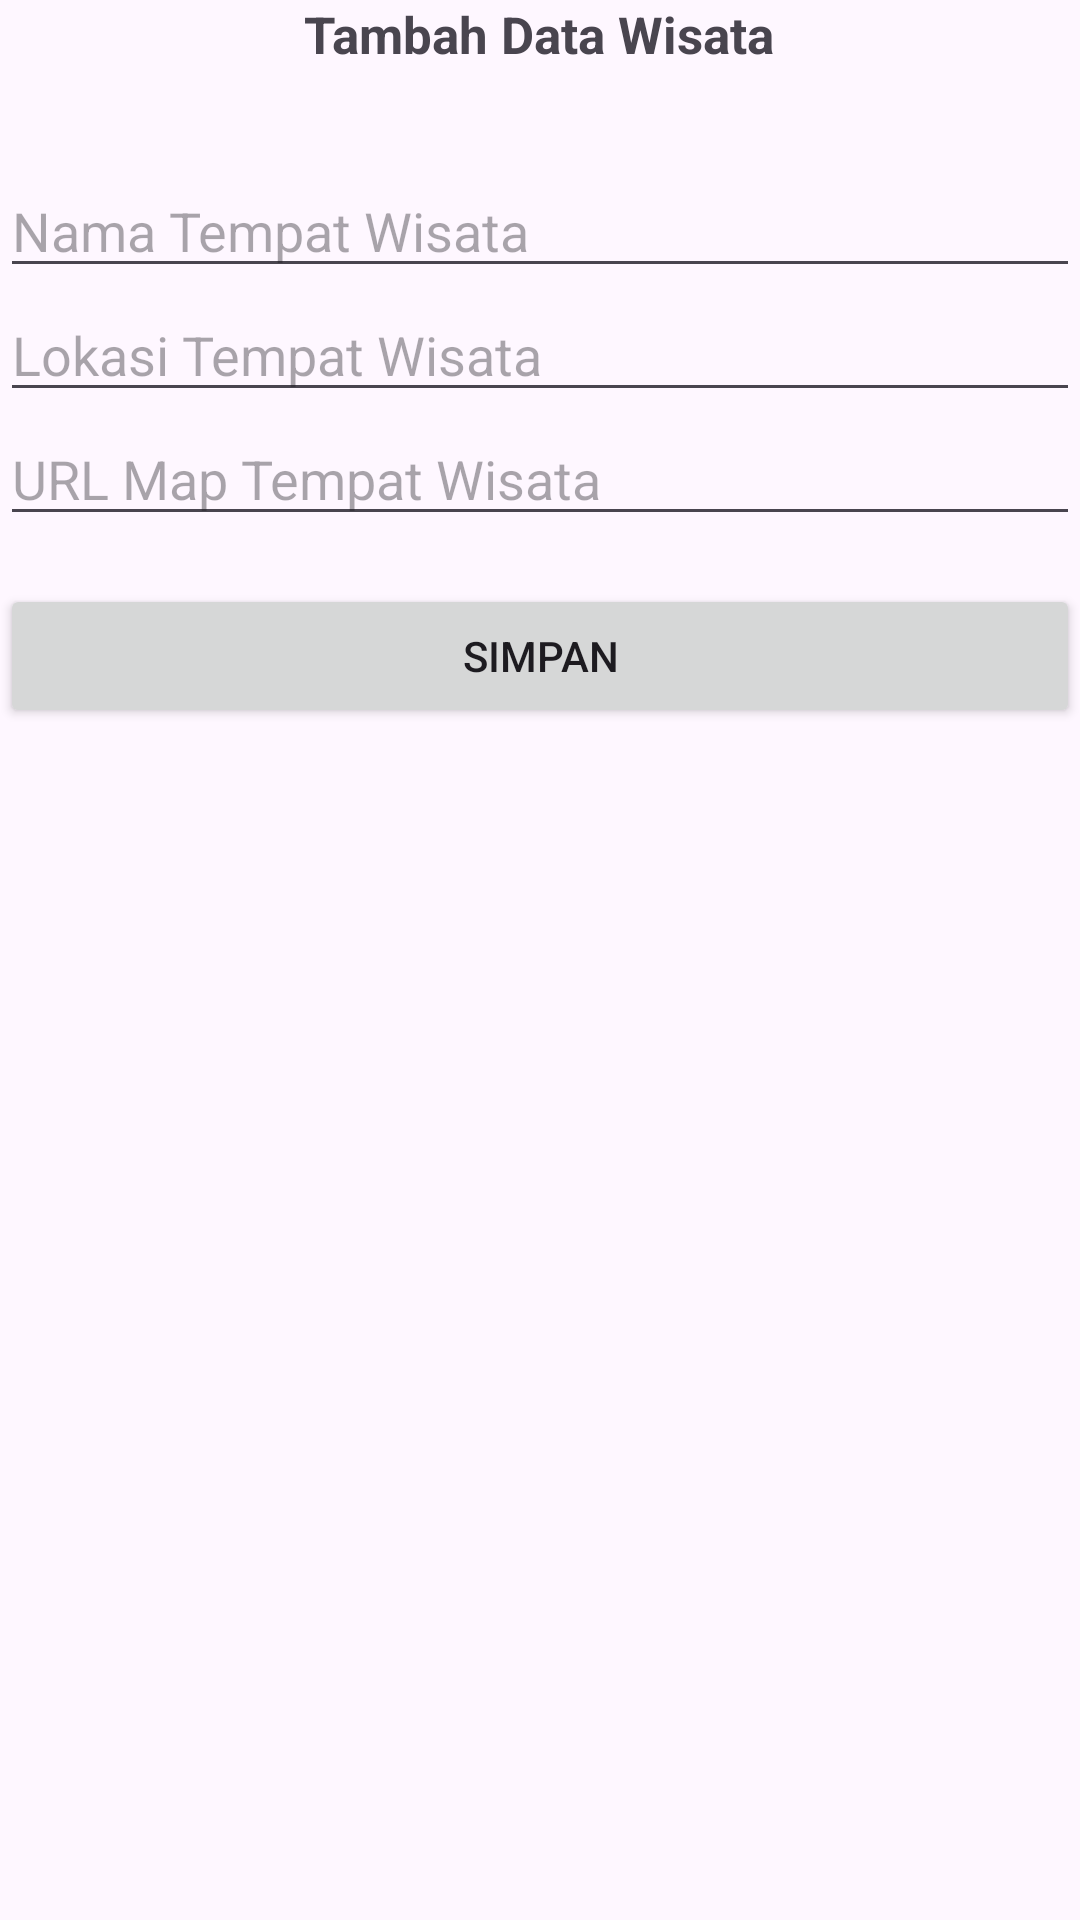

The Android layout XML behind this screen, and the referenced resources:
<!-- AndroidManifest.xml: application theme Theme.WisataCErvinaW -->
<!-- res/layout/activity_tambah.xml -->
<?xml version="1.0" encoding="utf-8"?>
<LinearLayout xmlns:android="http://schemas.android.com/apk/res/android"
    xmlns:app="http://schemas.android.com/apk/res-auto"
    xmlns:tools="http://schemas.android.com/tools"
    android:layout_width="match_parent"
    android:layout_height="match_parent"
    android:orientation="vertical"
    android:layout_margin="6dp"
    tools:context=".Activity.TambahActivity">

    <TextView
        android:layout_width="wrap_content"
        android:layout_height="wrap_content"
        android:text="Tambah Data Wisata"
        android:textSize="17sp"
        android:textStyle="bold"
        android:layout_gravity="center_horizontal"
        android:gravity="center_horizontal"
        android:layout_marginBottom="32dp"/>
    
    <EditText
        android:layout_width="match_parent"
        android:layout_height="wrap_content"
        android:id="@+id/et_nama"
        android:hint="Nama Tempat Wisata"/>

    <EditText
        android:layout_width="match_parent"
        android:layout_height="wrap_content"
        android:id="@+id/et_lokasi"
        android:hint="Lokasi Tempat Wisata"/>

    <EditText
        android:layout_width="match_parent"
        android:layout_height="wrap_content"
        android:id="@+id/et_urlmap"
        android:hint="URL Map Tempat Wisata"/>

    <Button
        android:layout_width="match_parent"
        android:layout_height="wrap_content"
        android:id="@+id/btn_simpan"
        android:layout_marginTop="16dp"
        android:text="Simpan"/>

</LinearLayout>
<!-- resources referenced by this layout -->
<resources>
  <style name="Theme.WisataCErvinaW" parent="Base.Theme.WisataCErvinaW" />
  <style name="Base.Theme.WisataCErvinaW" parent="Theme.Material3.DayNight.NoActionBar">
          
          
      </style>
</resources>
